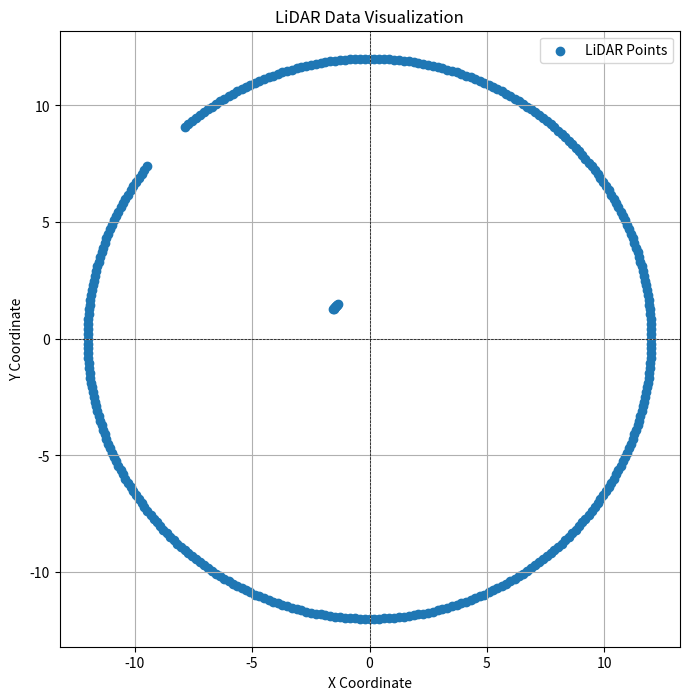

Here is the Python script that generated this plot:
import random
import matplotlib.pyplot as plt
import math

def generate_trainset(num=360, max_distance=12.0):
    """
    This function only generates fake LiDAR points for simulation.

    params: 
    - num (int): number of LiDAR points.
    - max_distance (float): maximum distance for LiDAR measurements.

    return: list of tuple (angle, distance). Might be a dictionnary I still don't know.
    """

    lidar_data = []
    for angle in range(0, 360, 360 // num):
        distance = max_distance #random.uniform(0, max_distance)
        lidar_data.append({'angle': angle, 'distance': distance})

    random_points = random.randint(0, num-1)
    random_range = random.randint(5, 20)
    random_distance = random.randint(2, 11)

    for i in range(random_range):
        if (random_points + i) < num:
            lidar_data[random_points + i]['distance'] = random_distance

    return lidar_data

lidar_data = generate_trainset()
print(lidar_data)

cartesian_data = [(d['distance'] * math.cos(math.radians(d['angle'])), d['distance'] * math.sin(math.radians(d['angle']))) for d in lidar_data]

x_coords, y_coords = zip(*cartesian_data)

plt.figure(figsize=(8, 8))
plt.scatter(x_coords, y_coords, marker='o', label='LiDAR Points')
plt.axhline(0, color='black', linewidth=0.5, linestyle='--')
plt.axvline(0, color='black', linewidth=0.5, linestyle='--')
plt.title('LiDAR Data Visualization')
plt.xlabel('X Coordinate')
plt.ylabel('Y Coordinate')
plt.legend()
plt.grid(True)
plt.show()